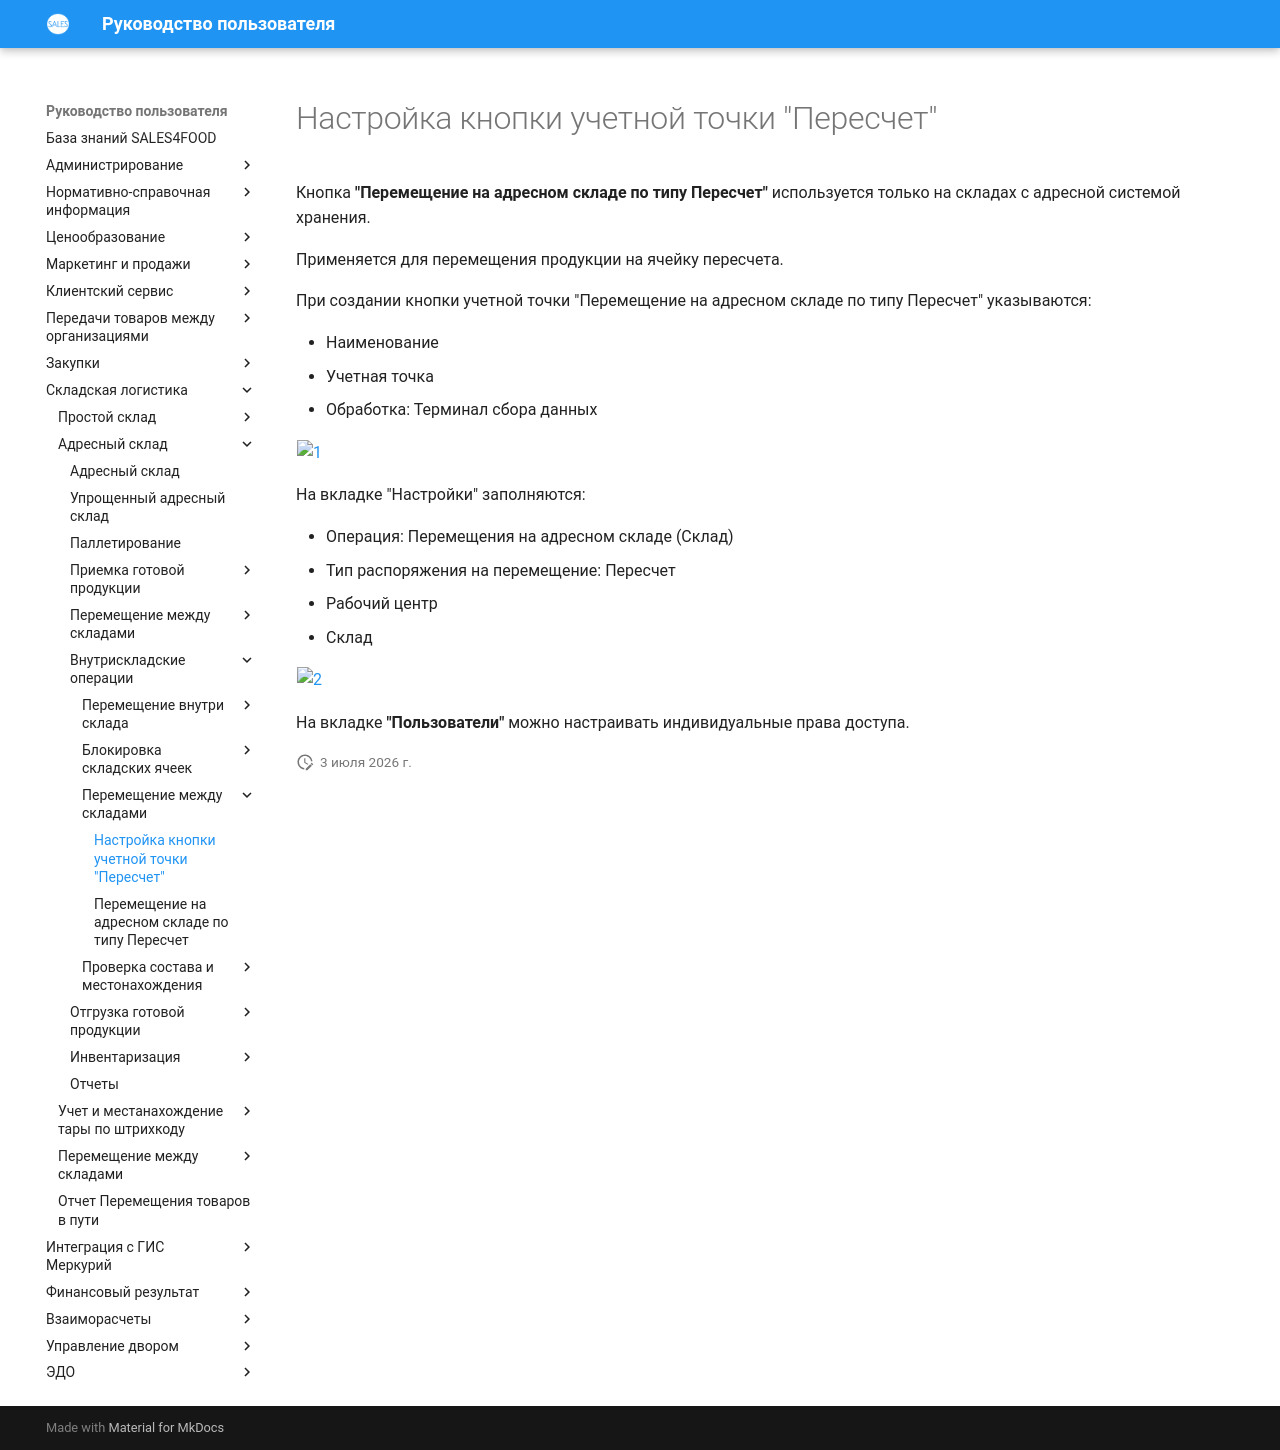

repository: Konstanta-it/sales4food · page: Warehouse/AddressWarehouse/VnutriskladskieOper/PereschetNaYacheike/NastroykaKnopkiPereschet/index.html · generator: mkdocs

# Настройка кнопки учетной точки "Пересчет"

Кнопка **"Перемещение на адресном складе по типу Пересчет"** используется только на складах с адресной системой хранения.

Применяется для перемещения продукции на ячейку пересчета.

При создании кнопки учетной точки "Перемещение на адресном складе по типу Пересчет" указываются:

  - Наименование
  - Учетная точка
  - Обработка: Терминал сбора данных

[![1][1]][1]

На вкладке "Настройки" заполняются:

  - Операция: Перемещения на адресном складе (Склад)
  - Тип распоряжения на перемещение: Пересчет
  - Рабочий центр
  - Склад

[![2][2]][2]

На вкладке **"Пользователи"** можно настраивать индивидуальные права доступа.

[1]: NastroykaKnopkiPereschet.assets/1.png
[2]: NastroykaKnopkiPereschet.assets/2.png
